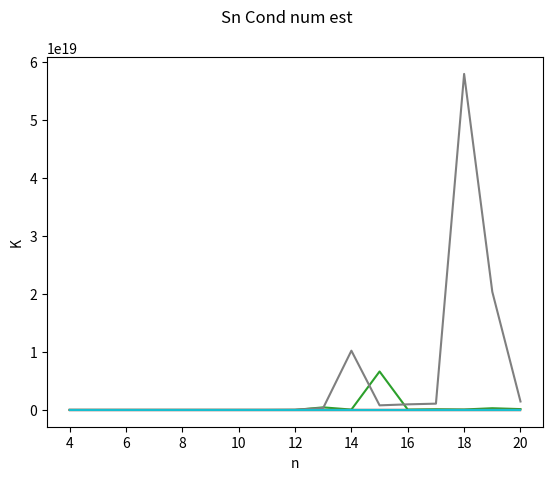

Source code (Python):
"""
[redacted]
7.5. 12 & 13
"""
import math
import numpy as np
import matplotlib.pyplot as plt

"""
The code is split into to parts, it made my life easier. YOu can see the next wave of graphs by pressing enter in the 
command line and it will go on to the next algorithm to run.

After running my pogram for Sn and other matrix functions I noticed a serious trend between the estimation and real conditionj number 
But if you look at the y axis you can see that the estimation is off by quiet a bit, but the Sn 
kept the same curve of increasing just not the same scaling. Hn and Kn both expereinced a good amount of error aswell but did not keep
the same shape as their non-estimation verrssions. An and Tn but were relitively close to their non-estimation verssions but did not
maintain the same curve. Comparing the graphs from Sn and Hn both interests me and makes sense. It make sense because they are similar 
down the 3 center diagnals so it makes sense that they both see high errors. But it itnerests me because Sn keeps it's curve constant from
the estimation to non-estimations and only differs by a scalor. Also Hn has these large spikes of  both in the estimation and not. But they
do not share n's for the spikes while Sn does not spike or get even close to the same k values.


"""



def HnMatrix( n ):
    rtn = np.zeros((n,n), dtype=np.float64)
    for i in range(n):
        for j in range(n):
            rtn[i,j] = 1.0/( i+j+1 )
    return rtn

def KnMatrix( n ):
    rtn = np.zeros((n,n), dtype=np.float64)
    for i in range(n):
        for j in range(n):
            if i==j:
                rtn[i,j] = 2
            elif abs(i-j)==1:
                rtn[i,j]= -1
            else:
                rtn[i,j] = 0
    return rtn

def TnMatrix( n ):
    rtn = np.zeros((n,n), dtype=np.float64)
    for i in range(n):
        for j in range(n):
            if i==j:
                rtn[i,j] = 4
            elif abs(i-j)==1:
                rtn[i,j] = 1
            else:
                rtn[i,j] = 0
    return rtn

def AnMatrix( n ):
    rtn = np.zeros((n,n), dtype=np.float64)
    for i in range(n):
        for j in range(n):
            if i==j:
                rtn[i,j] = 1
            elif i-j==1:
                rtn[i,j] = 4
            elif i-j==-1:
                rtn[i,j] = -4
            else:
                rtn[i,j] = 0
    return rtn

def SnMatrix( n ):
    rtn = np.zeros((n,n), dtype=np.float64)
    for i in range(1,n+1):
        for j in range(1,n+1):
            if i==j:
                rtn[i-1,j-1] = 1.0/(i+j-1)
            elif abs(i-j)==1:
                rtn[i-1,j-1] = 1.0/(i+j-1)
    return rtn
                
def vectorInfinityNorm(v):
    return np.max(np.abs(v))   
def matrixInfinityNorm(A_):
    A = np.copy(np.abs(A_))
    rowsum = np.sum(A,axis=1).tolist()
    return np.max(rowsum)


def LU(A):
    rtn = False
    a = np.copy(A)
    (Arows, Acols) = np.shape(a)
    if(Arows == Acols):
        indx = list(range(Arows))
        for i in range(Arows-1):
            #Pivoting
            am = abs(a[i,i])
            p = i
            for j in range(i+1, Arows):
                if(abs(a[j,i] > am)):
                    am = abs(a[j,i])
                    p = j
            if(p > i):
                for k in range(Arows):
                    hold = a[i,k].copy()
                    a[i,k] = a[p,k].copy()
                    a[p,k] = hold.copy()
                ihold = indx[i]
                indx[i] = indx[p]
                indx[p] = ihold
            #Elimination 
            for j in range(i+1, Arows):
                a[j,i] = a[j,i]/a[i,i]
                for k in range(i+1, Arows):
                    a[j,k] = a[j,k] - a[j,i] * a[i,k]
        rtn = [ a, indx ]
    else:
        print("Matrix is not square!")
    return rtn



def LUsolver(X, bvec, ivec):
    b = np.copy(bvec)
    rows,cols = np.shape(X)
    x = np.zeros((rows, 1))
    for k in range(rows):
        x[k] = b[ivec[k]][0]
    for k in range(rows):
        b[k] = x[k]
    y = [ b[0][0] ]
    for i in range(1, rows):
        s=0.0
        for j in range(i):
            s = s +X[i,j] * y[j]
        y.append(b[i][0] - s)
    x[rows-1]=y[rows-1]/X[rows-1,rows-1]
    for i in range(rows-2, -1, -1):
        s = 0.0
        for j in range(i+1, rows):
            s = s + X[i,j] * x[j]
        x[i] = (y[i]-s)/X[i,i]
    return x             


def conditionNumber(A, Norm):
    Ainv = np.linalg.inv(A)
    return Norm(A) * Norm(Ainv)

def conditionNumberEsitimation(A):
    (row, col) = np.shape(A)
    alpha = matrixInfinityNorm(A)
    
    (X,idx) = LU(A)
    
    y = np.random.rand(row,1)#This can be cahnge TODO
    for i in range(5):
        y = y/vectorInfinityNorm(y)
        y = LUsolver(X,y,idx)
    
    return alpha * vectorInfinityNorm(y)




matrix = [TnMatrix, KnMatrix, HnMatrix, AnMatrix, SnMatrix]
matrixName = ["Tn", "Kn", "Hn", "An", "Sn"]
# The condition number (not esimate edition)
"""
for i in range(5):
    print(matrixName[i],":")
    print(matrix[i](4))
    print()
print()

input('Print part 1 (Condition Number no estimation): ')
"""
for i in range(5):
    K=[]
    for j in range(4,21):
        K.append(conditionNumber( matrix[i](j), vectorInfinityNorm ))
    plt.plot(np.linspace(4, 20, 17), K)    
    plt.suptitle(matrixName[i]+" Cond num no est")
    plt.xlabel("n")
    plt.ylabel("K")
    plt.show()


input('Print part 2 (Condition Number estimation): ')

# The condition number (estimated)
avgCount=10
for i in range(5):
    K=[]
    for j in range(4,21):
        sum=0
        for avg in range(avgCount):   
            sum += conditionNumberEsitimation( matrix[i](j) )
        K.append(sum/avgCount)
    plt.plot(np.linspace(4, 20, 17), K)
    plt.suptitle(matrixName[i]+" Cond num est")
    plt.xlabel("n")
    plt.ylabel("K")
    plt.show()         
    


    
    

